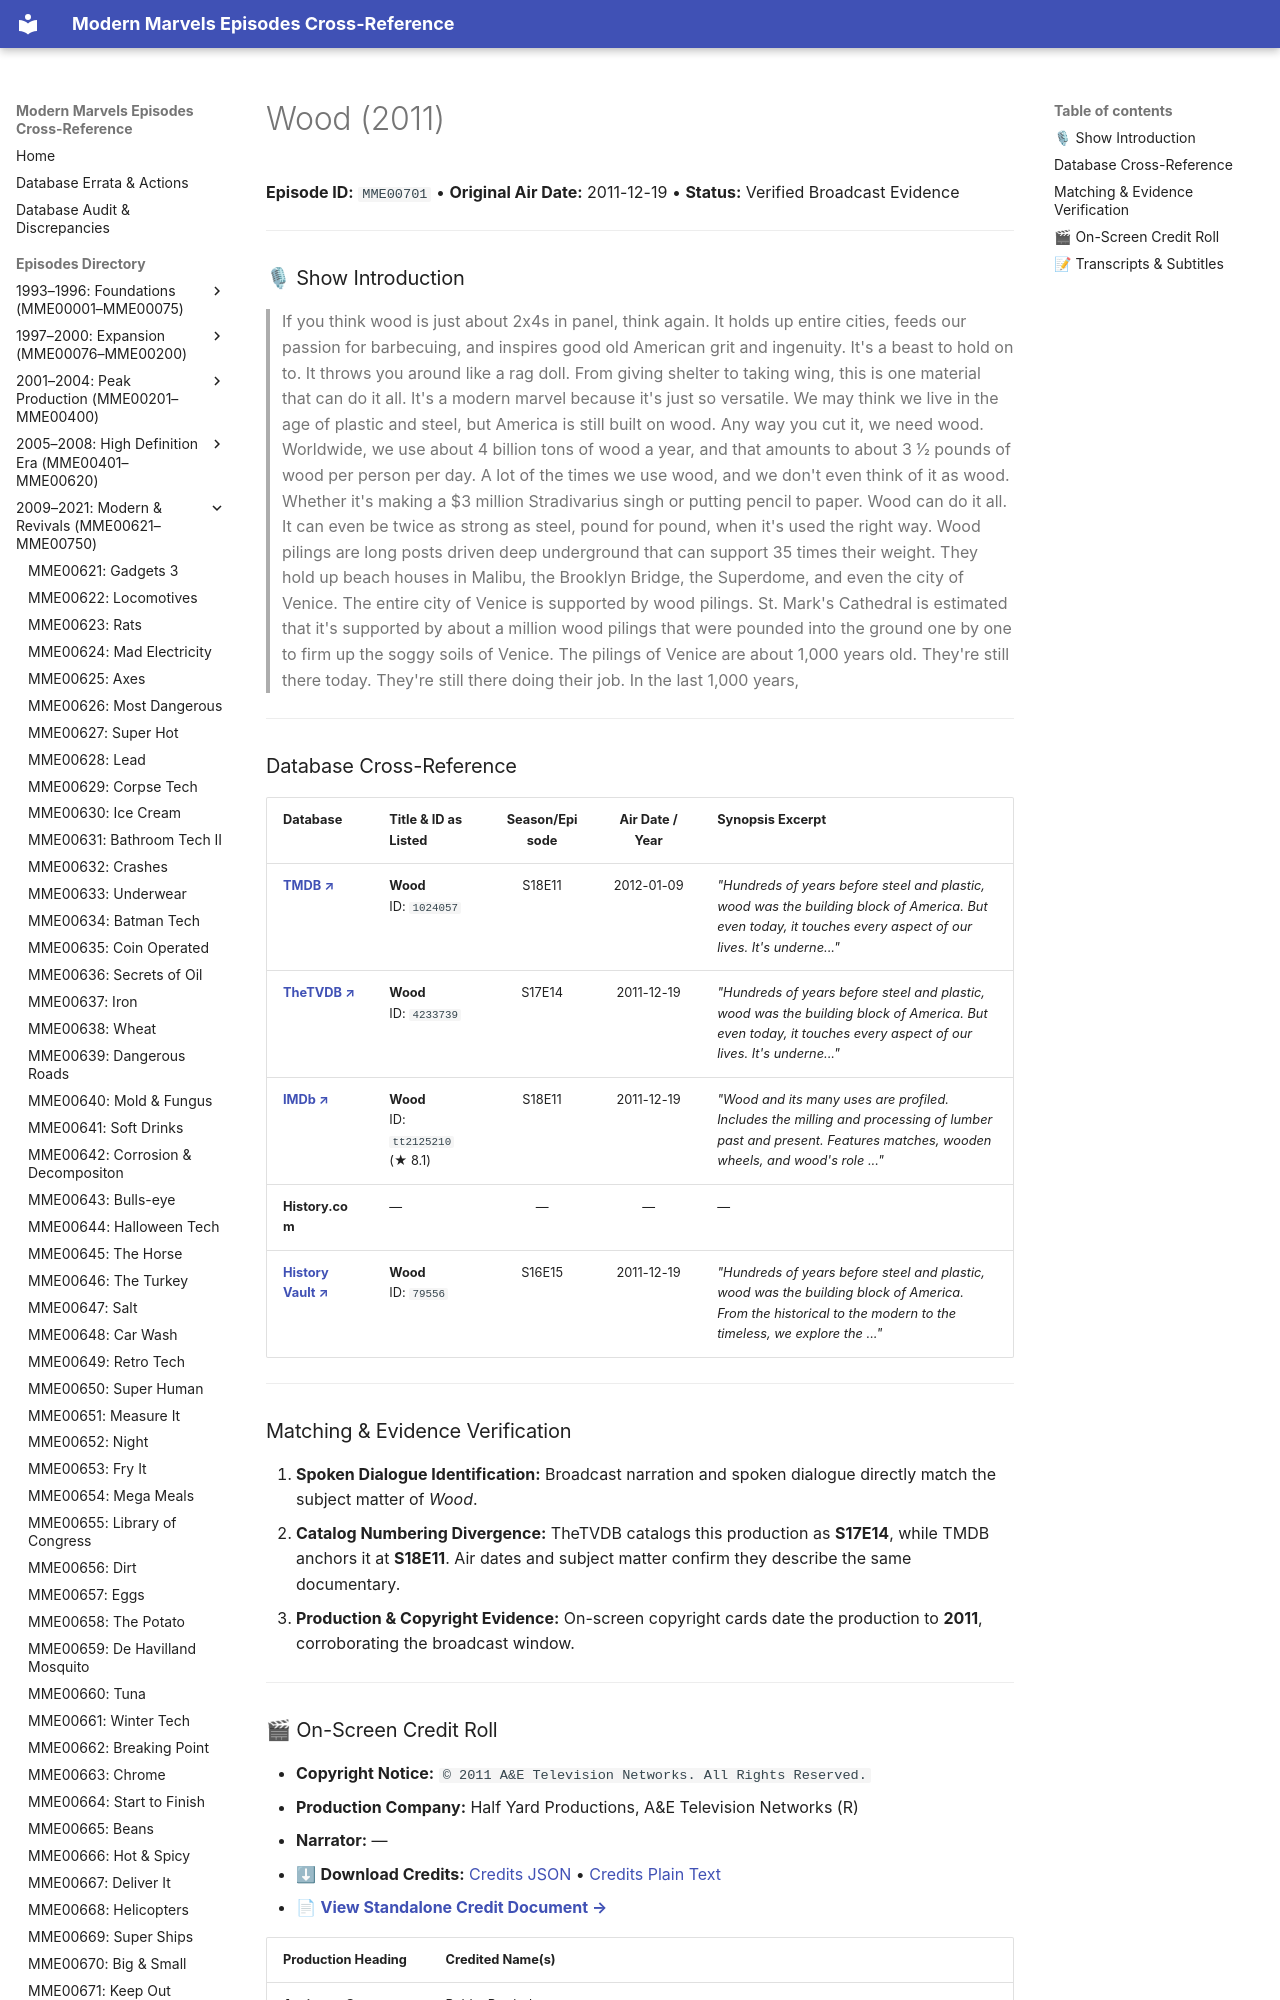

repository: ModernMarvelsFan/ModernMarvels · page: episodes/MME00701/index.html · generator: mkdocs

# Wood (2011)

**Episode ID:** `MME00701` • **Original Air Date:** 2011-12-19 • **Status:** Verified Broadcast Evidence

---

### 🎙 Show Introduction

> If you think wood is just about 2x4s in panel, think again. It holds up entire cities, feeds our passion for barbecuing, and inspires good old American grit and ingenuity. It's a beast to hold on to. It throws you around like a rag doll. From giving shelter to taking wing, this is one material that can do it all. It's a modern marvel because it's just so versatile. We may think we live in the age of plastic and steel, but America is still built on wood. Any way you cut it, we need wood. Worldwide, we use about 4 billion tons of wood a year, and that amounts to about 3 1⁄2 pounds of wood per person per day. A lot of the times we use wood, and we don't even think of it as wood. Whether it's making a $3 million Stradivarius singh or putting pencil to paper. Wood can do it all. It can even be twice as strong as steel, pound for pound, when it's used the right way. Wood pilings are long posts driven deep underground that can support 35 times their weight. They hold up beach houses in Malibu, the Brooklyn Bridge, the Superdome, and even the city of Venice. The entire city of Venice is supported by wood pilings. St. Mark's Cathedral is estimated that it's supported by about a million wood pilings that were pounded into the ground one by one to firm up the soggy soils of Venice. The pilings of Venice are about 1,000 years old. They're still there today. They're still there doing their job. In the last 1,000 years,

---
